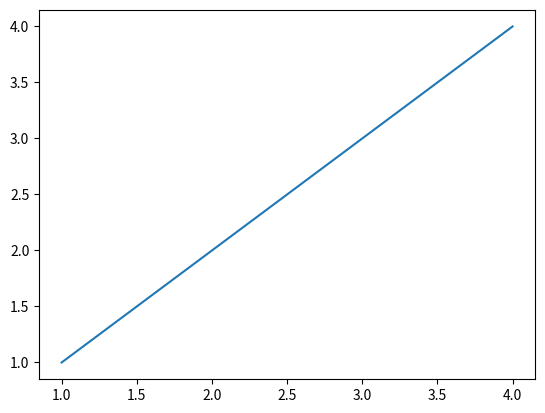

Reproduce this figure in Python.
import matplotlib.pyplot as pyplot

x=[1,3,4]
y=[1,3,4]

pyplot.plot(x,y)

pyplot.savefig('plotdata.png')
